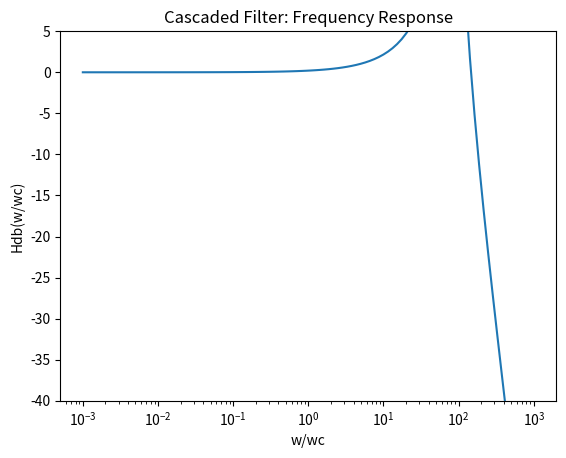
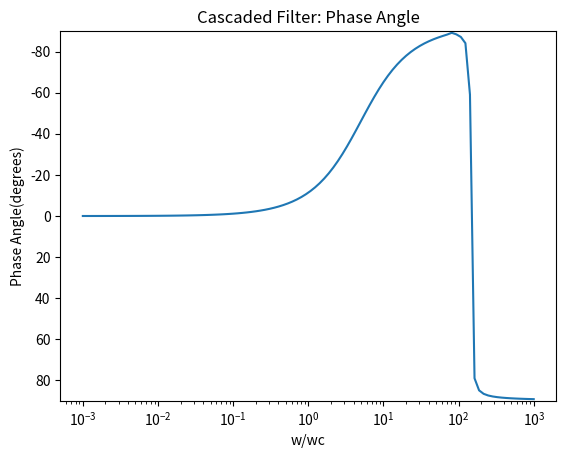
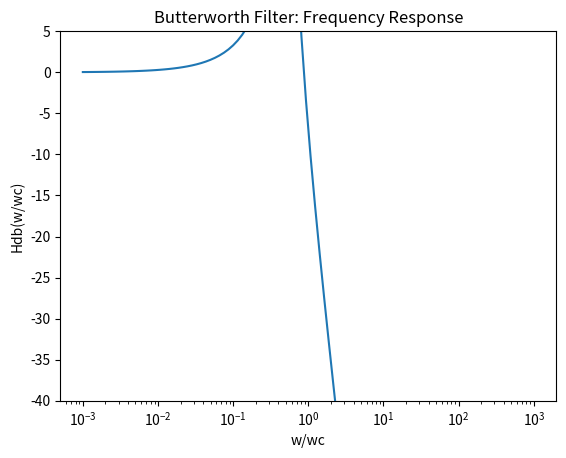
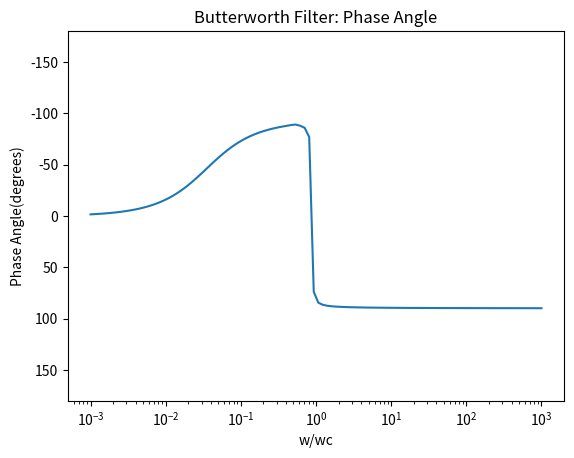

These charts were generated, in order, by the following Python code:
# -*- coding: utf-8 -*-
"""
Created on Tue Sep 22 16:58:10 2015

[redacted]
"""

import numpy as np, matplotlib.pyplot as plt

#Question 1
R = 1*10**4
C = 5*10**-7
w = np.logspace(-3, 3, 100)
def Hdb(w):
    return 20*np.log(H(w))
def H(w):
    return abs((-2*R*w*C+1-(R*w*C)**2)**-1)
def p(w):
    return np.rad2deg(-np.arctan(Hdb(w)))

#Problem 1
plt.xscale('log'); 
plt.ylim([-40, 5]); 
plt.ylabel("Hdb(w/wc)"); 
plt.xlabel("w/wc");
plt.title("Cascaded Filter: Frequency Response"); 
plt.plot(w, Hdb(w)); 
plt.savefig("C:\\Users\\<user>\\Google Drive\\School\\ELCT 222\\project1-1-Hdb.jpg")

plt.figure()
plt.xscale('log'); 
plt.ylim([90, -90]); 
plt.ylabel("Phase Angle(degrees)"); 
plt.xlabel("w/wc");
plt.title("Cascaded Filter: Phase Angle"); 
plt.plot(w, p(w)); 
plt.savefig("C:\\Users\\<user>\\Google Drive\\School\\ELCT 222\\project1-1-p.jpg")

#problem 2
R = 10000
C1 = 4.496*10**-9
C2 = 2.482*10**-9
w1 = np.logspace(-3, 0, 100)
w2 = np.logspace(0, 3, 100)

def p(w):
    return np.rad2deg(-np.arctan(Hdb(w)))
def H(w):
    return abs((1-w**2-w*np.sqrt(2))**-1)
def p2(w):
    return np.rad2deg(-180-np.arctan(Hdb(w)))

plt.figure()
plt.xscale('log'); 
plt.ylim([-40, 5]); 
plt.ylabel("Hdb(w/wc)"); 
plt.xlabel("w/wc");
plt.title("Butterworth Filter: Frequency Response"); 
plt.plot(w, Hdb(w)); 
plt.savefig("C:\\Users\\<user>\\Google Drive\\School\\ELCT 222\\project1-2-Hdb.jpg")

plt.figure()
plt.xscale('log'); 
plt.ylim([180, -180]); 
plt.ylabel("Phase Angle(degrees)"); 
plt.xlabel("w/wc");
plt.title("Butterworth Filter: Phase Angle"); 
plt.plot(w, p(w));
plt.savefig("C:\\Users\\<user>\\Google Drive\\School\\ELCT 222\\project1-2-p.jpg")